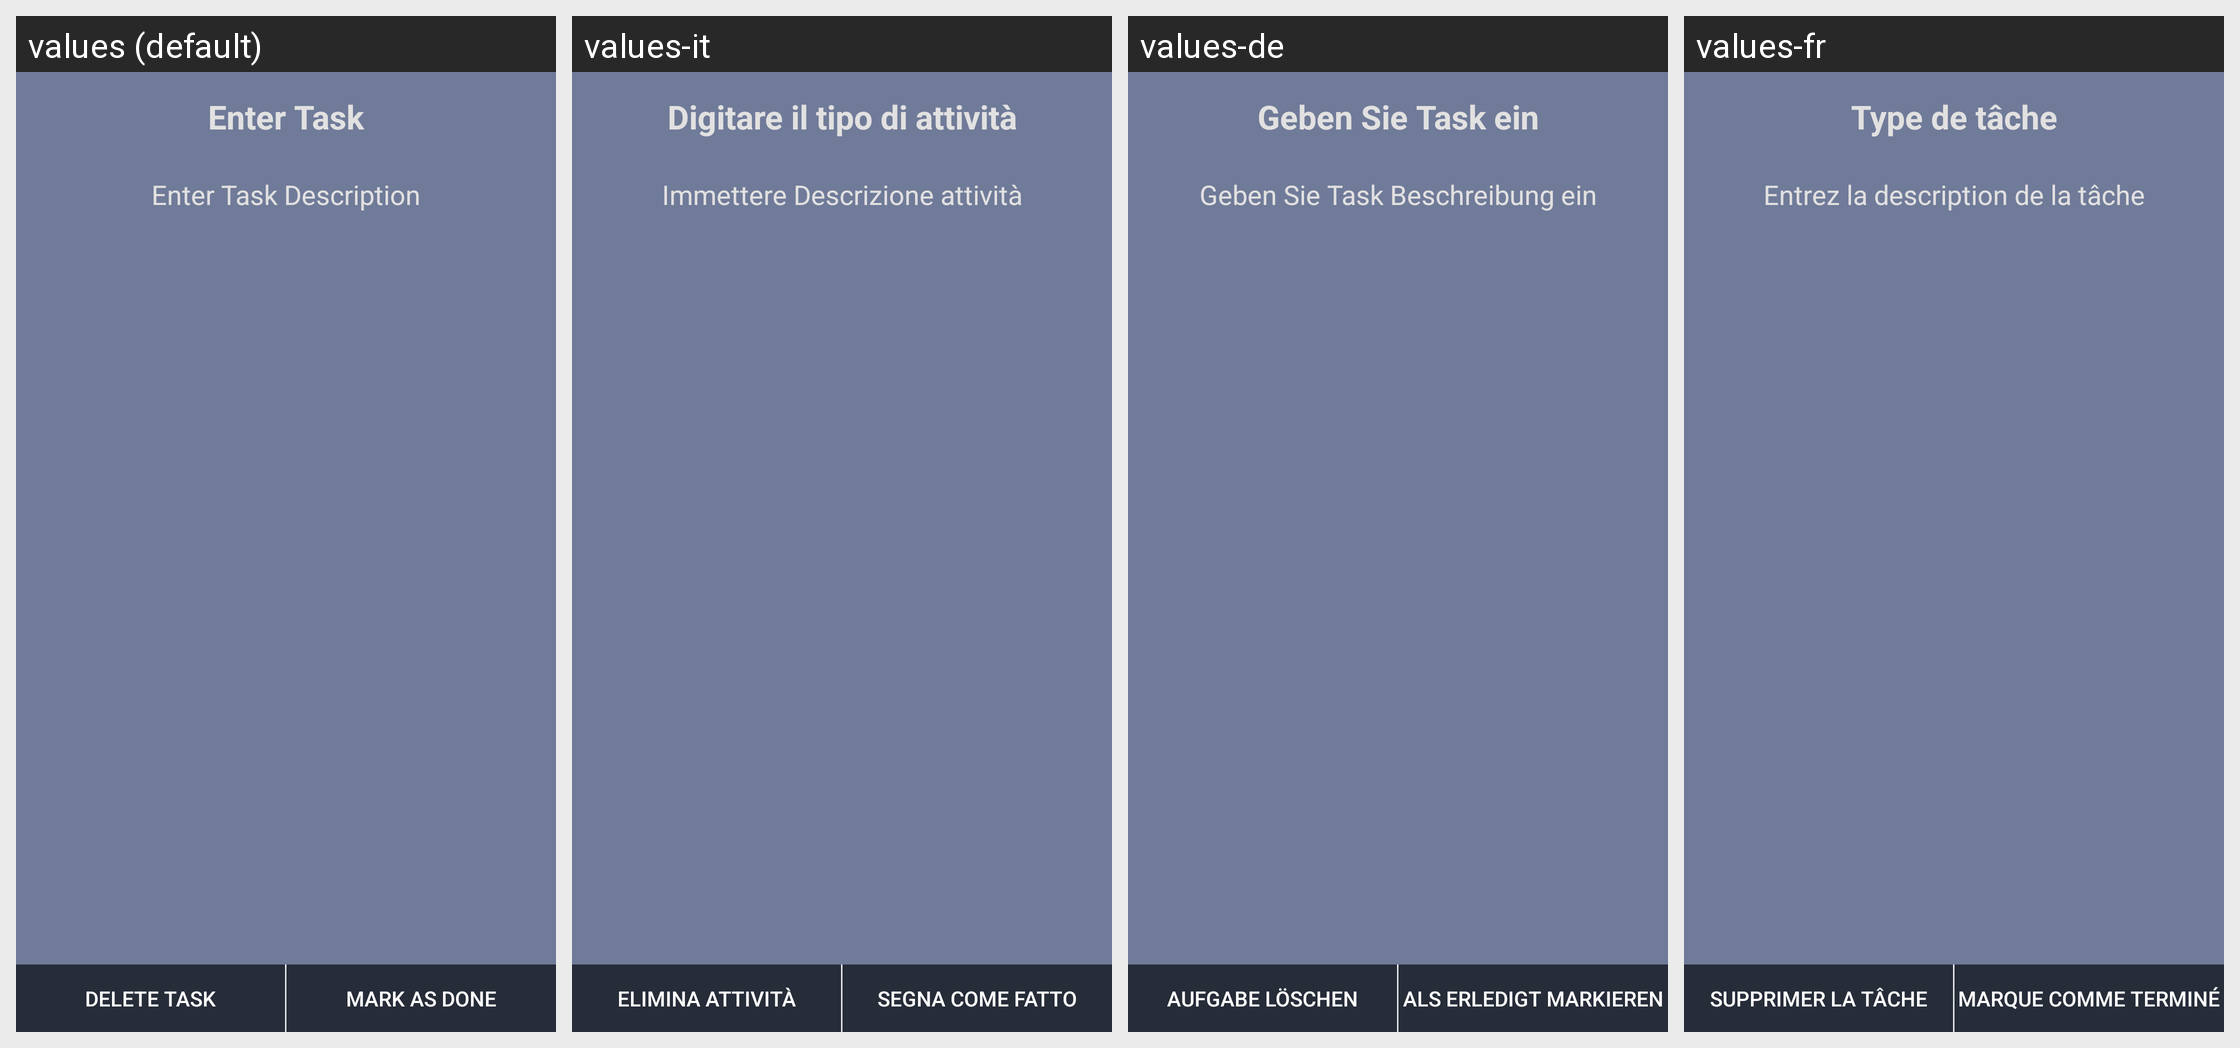

The same Android screen rendered under several of its app's locales, left to right. List the strings drawn on it with the default value and each locale's translation.
Android screen res/layout/view_task.xml rendered under 4 locales, left to right: values (default), values-it, values-de, values-fr. Device: Nexus 5 (rendered at 1080×1920; each locale shown at half size, 540×960, under a caption strip naming it); theme AppTheme.
Other locales in the repository, not shown: values-ar, values-bg, values-cs, values-es, values-fa, values-fi, values-iw, values-ja, values-ko, values-nl, values-pl, values-pt, values-ro, values-ru, values-sk, values-sv, values-tr, values-zh.
Strings drawn on this screen, with the default value and each locale's value (text and hints the layout hard-codes, and strings that could not be matched under every locale, appear in the picture but are not listed):

delete_task
  values: Delete Task
  values-it: Elimina attività
  values-de: Aufgabe löschen
  values-fr: Supprimer la tâche

mark_as_done
  values: Mark as Done
  values-it: Segna come fatto
  values-de: Als erledigt markieren
  values-fr: Marque comme Terminé

enter_task
  values: Enter Task
  values-it: Digitare il tipo di attività
  values-de: Geben Sie Task ein
  values-fr: Type de tâche

enter_task_description
  values: Enter Task Description
  values-it: Immettere Descrizione attività
  values-de: Geben Sie Task Beschreibung ein
  values-fr: Entrez la description de la tâche
